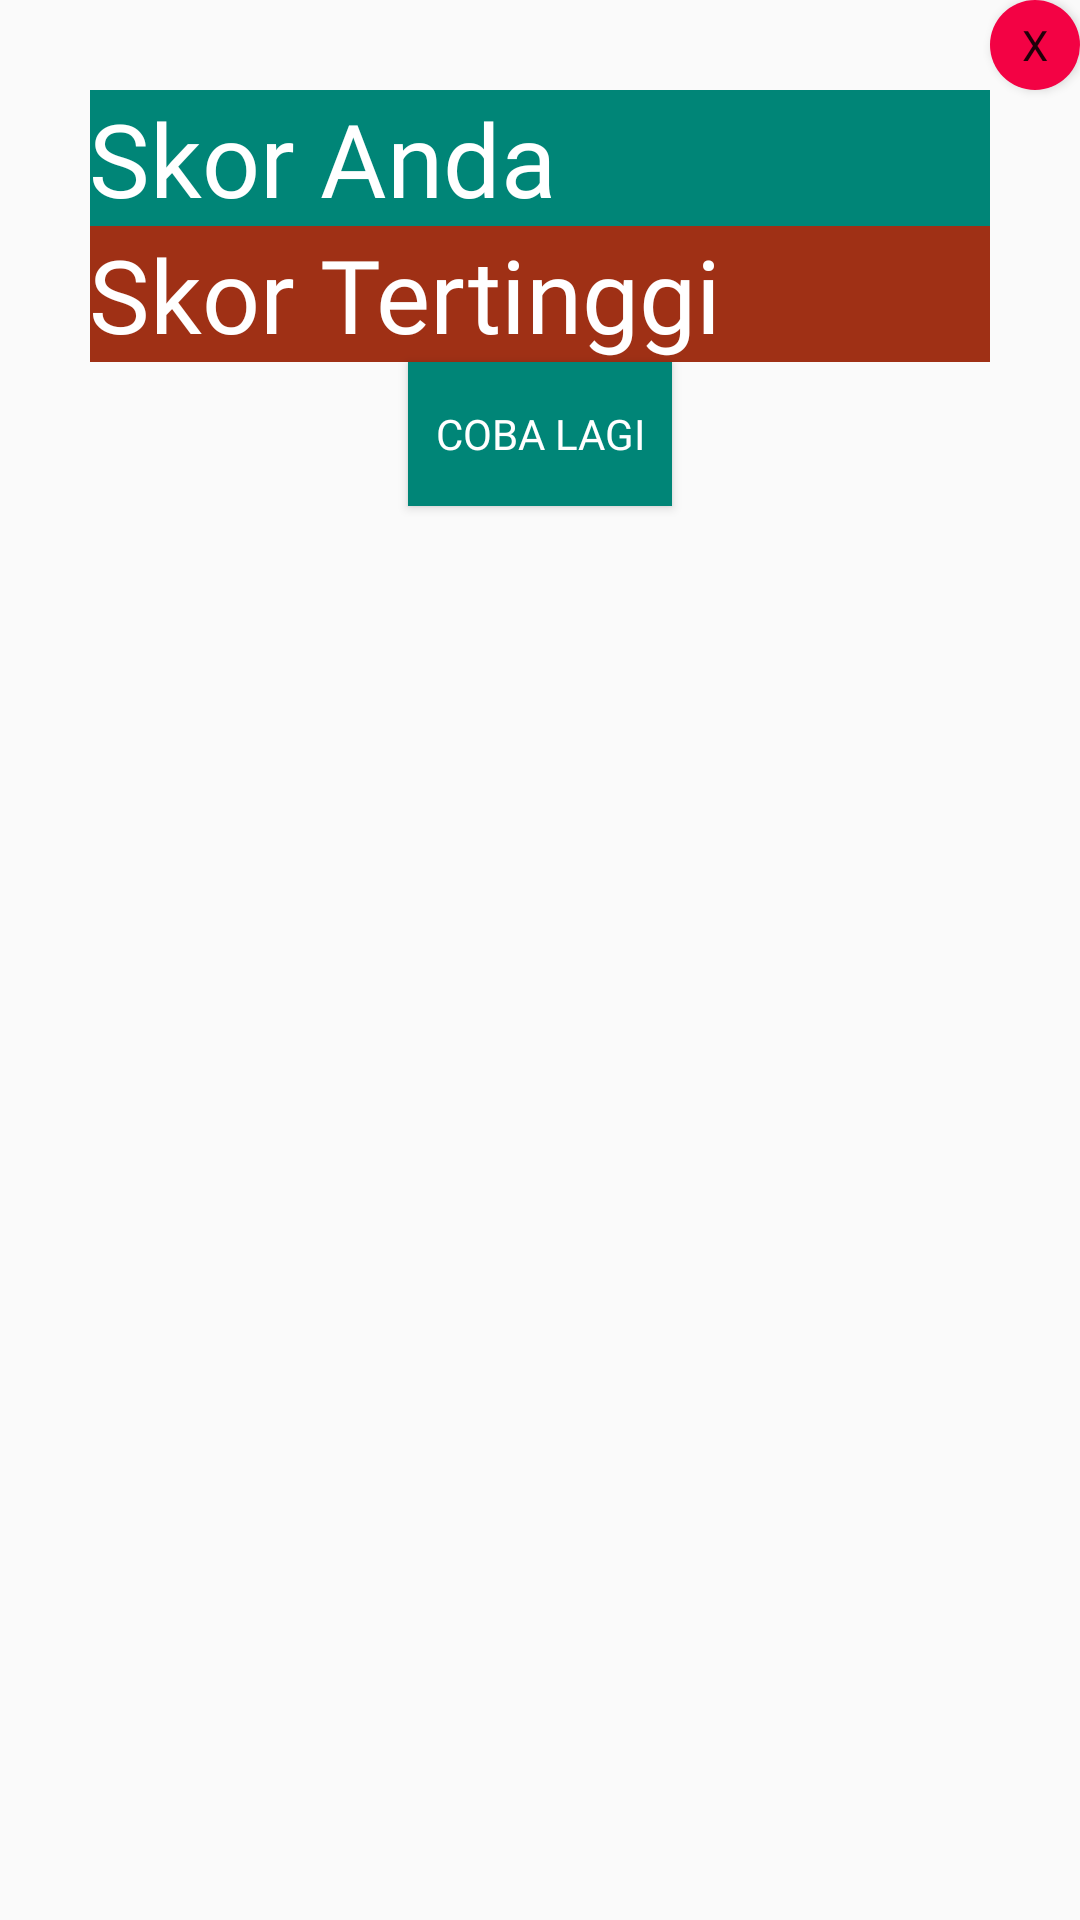

Write the Android layout XML for this screen, with the resource values it uses.
<!-- AndroidManifest.xml: application theme AppTheme -->
<!-- res/layout/quiz_score_dialog.xml -->
<?xml version="1.0" encoding="utf-8"?>
<LinearLayout
    xmlns:android="http://schemas.android.com/apk/res/android"
    android:orientation="vertical"
    android:layout_width="wrap_content"
    android:layout_height="wrap_content"
    android:layout_marginTop="97dp"
    android:layout_alignParentTop="true"
    android:layout_alignParentStart="true">
<Button
    android:id="@+id/exit"
    android:layout_width="30dp"
    android:layout_height="30dp"
    android:text="X"
    android:fontFamily="@font/fredoka"
    android:background="@drawable/btn_exit"
    android:layout_gravity="end"
    />
<TextView
    android:text="@string/skor_anda"
    android:fontFamily="@font/fredoka"
    android:layout_width="300dp"
    android:layout_height="wrap_content"
    android:id="@+id/result_label"
    android:background="@color/colorPrimary"
    android:textColor="#fff"
    android:layout_gravity="center_horizontal"
    android:padding="@dimen/activity_vertical_margin"
    android:textAppearance="@style/TextAppearance.AppCompat.Display1" />

<TextView
    android:text="@string/skor_tertinggi"
    android:fontFamily="@font/fredoka"
    android:layout_width="300dp"
    android:layout_height="wrap_content"
    android:padding="@dimen/activity_vertical_margin"
    android:layout_gravity="center_horizontal"
    android:textColor="@color/colorPrimary1"
    android:background="@color/colorSplash"
    android:id="@+id/total_score_label"
    android:textAppearance="@style/TextAppearance.AppCompat.Display1" />

<Button
    android:text="@string/coba_lagi"
    android:fontFamily="@font/fredoka"
    android:layout_width="wrap_content"
    android:layout_height="wrap_content"
    android:layout_gravity="center_horizontal"
    android:id="@+id/button"
    android:background="@color/colorPrimary"
    android:textColor="#fff"/>
</LinearLayout>
<!-- resources referenced by this layout -->
<resources>
  <color name="colorPrimary">#008577</color>
  <color name="colorPrimary1">#ffffff</color>
  <color name="colorSplash">#9f3015</color>
  <!-- drawable btn_exit (drawable) -->
  <?xml version="1.0" encoding="utf-8"?>
  <selector xmlns:android="http://schemas.android.com/apk/res/android">
      <item android:state_pressed="false">
          <shape android:shape="oval">
              <solid android:color="#F30244"/>
          </shape>
      </item>
      <item android:state_pressed="true">
          <shape android:shape="oval">
              <solid android:color="#592D37"/>
          </shape>
      </item>
  </selector>
  <string name="coba_lagi">coba lagi</string>
  <string name="skor_anda">Skor Anda</string>
  <string name="skor_tertinggi">Skor Tertinggi</string>
  <style name="AppTheme" parent="Theme.AppCompat.DayNight.NoActionBar">
          
          <item name="colorPrimary">@color/colorPrimary</item>
          <item name="colorPrimaryDark">@color/colorPrimaryDark</item>
          <item name="colorAccent">@color/colorAccent</item>
          <item name="android:windowAnimationStyle">@style/AppTheme.WindowTransition</item>
  
      </style>
  <color name="colorPrimaryDark">#00574B</color>
  <color name="colorAccent">#D81B60</color>
  <style name="AppTheme.WindowTransition">
      <item name="android:windowEnterAnimation">@android:anim/fade_in</item>
      <item name="android:windowExitAnimation">@android:anim/fade_out</item>
      </style>
</resources>
